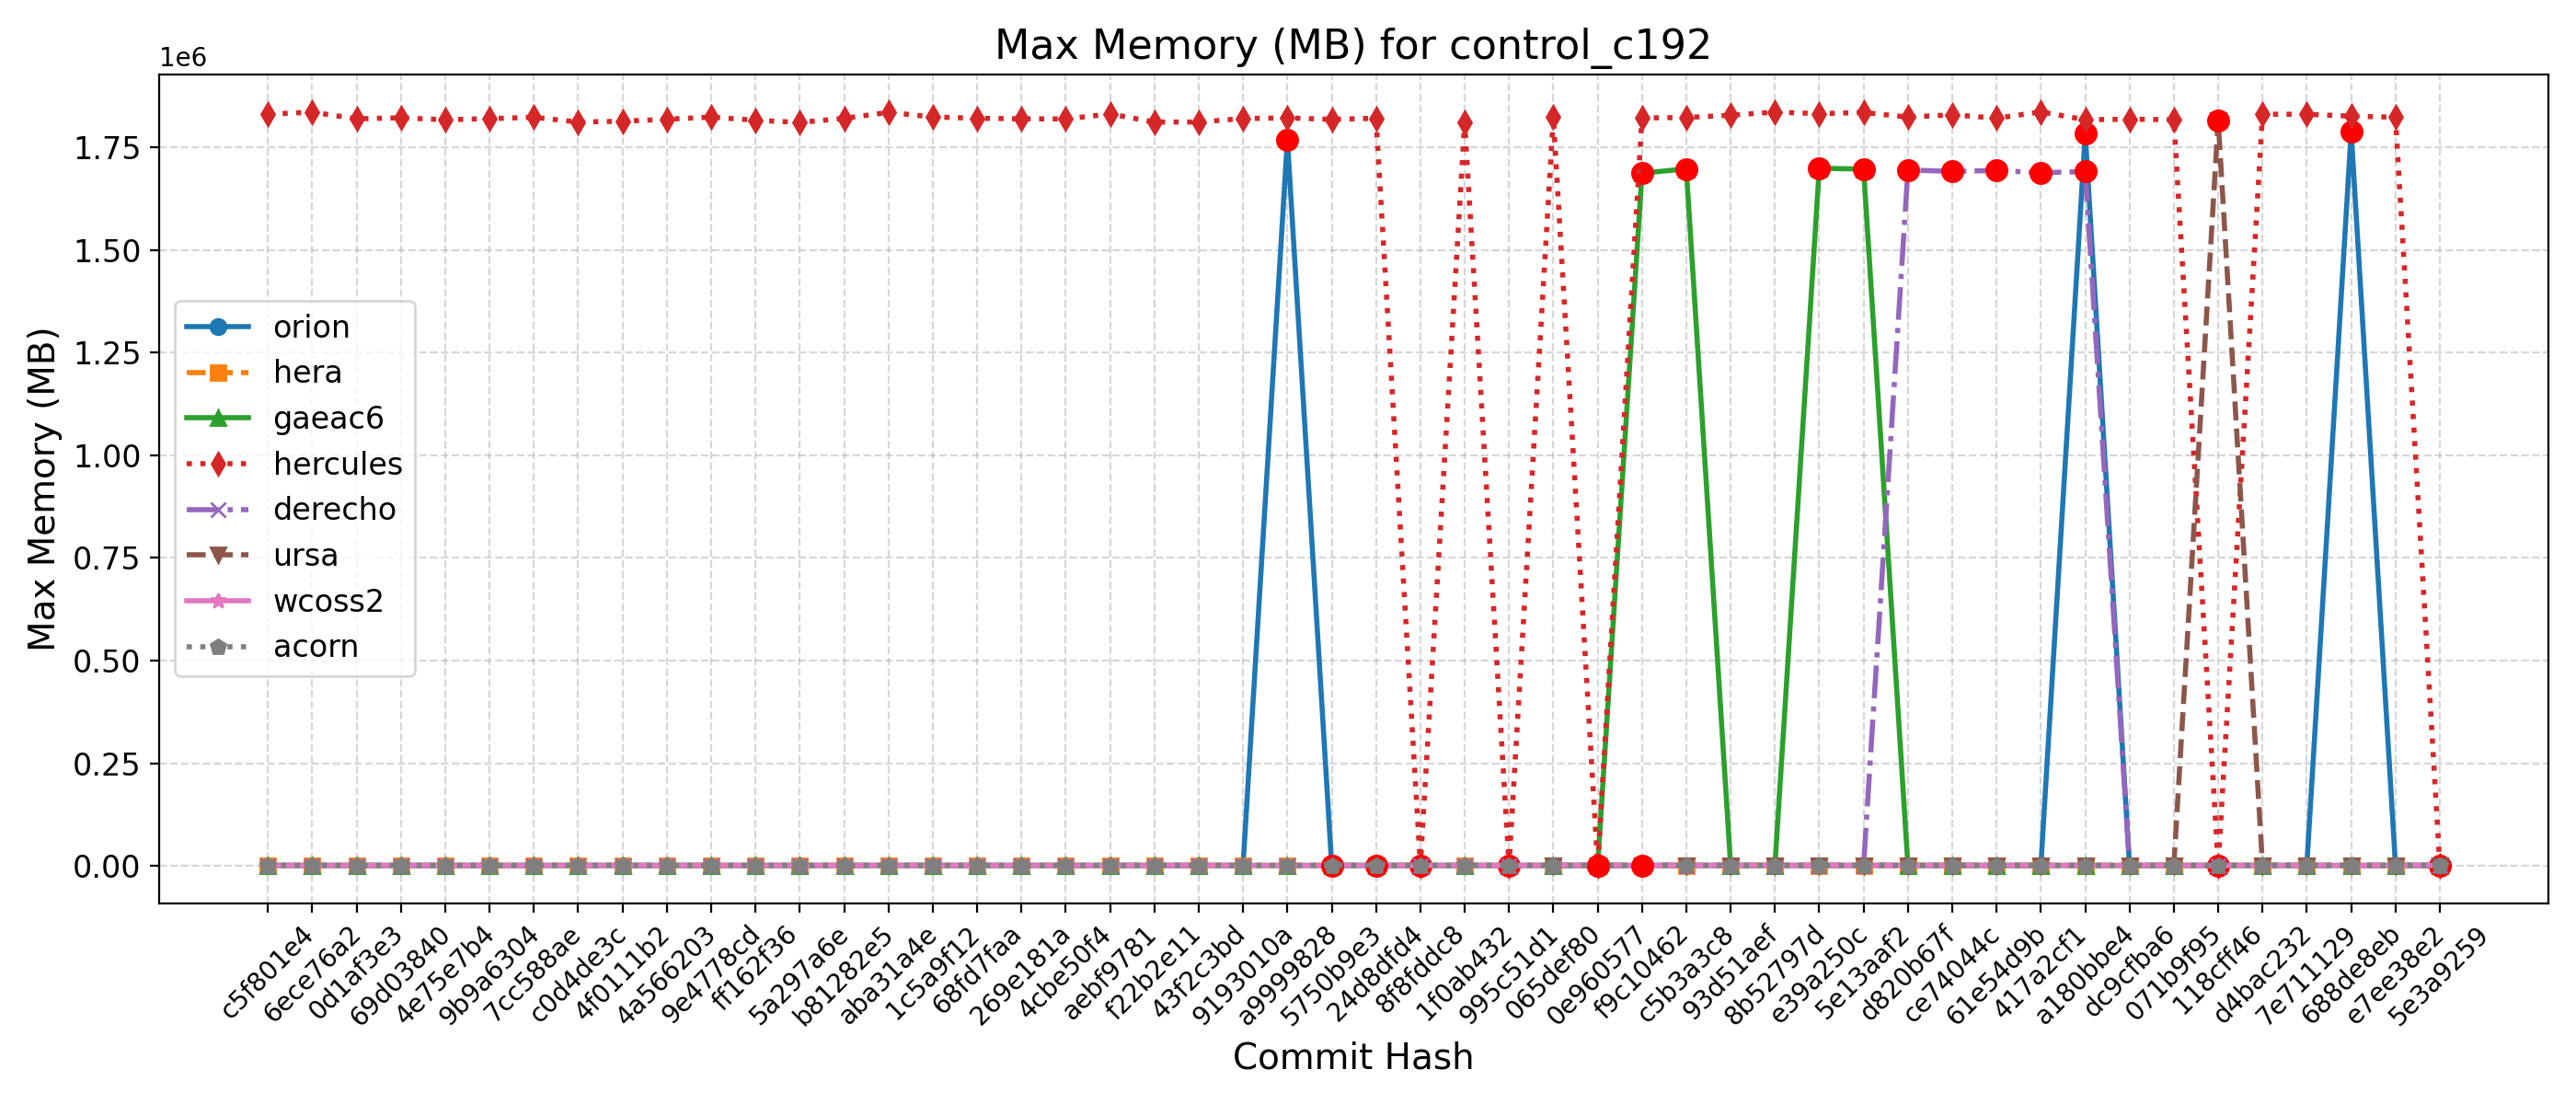

Source data for this figure (header and first rows):
Hash, Date, Message, orion, hera, gaeac6, hercules, derecho, ursa, wcoss2, acorn
5e3a9259, 2025-09-10, Introduce tuning parameter for convectiv…, 1783, 1928, 1700, 1829, 1688, 1828, 1708, 1704
e7ee38e2, 2025-09-08, Scale-aware 3DTKE EDMF and TTE-EDMF GFS …, 1789, 1925, 1704, 1822924, 1688, 1853, 1708, 1706
688de8eb, 2025-09-04, Fix default cdmbgwd settings (#2788), 1787648, 1936, 1701, 1825460, 1688, 1825, 1688, 1705
7e711129, 2025-09-02, Use container with spack stack 1.9.2 (#2…, 1799, 1928, 1696, 1830148, 1688, 1808, 1707, 1704
d4bac232, 2025-08-29, MPAS dycore + Atmosphere Generalization …, 1799, 1928, 1696, 1830148, 1688, 1808, 1707, 1704
118cff46, 2025-08-25, Add FV3 grid mask for regional domains t…, 1790, 1923, 1698, 1824, 1689, 1815936, 1709, 1703
071b9f95, 2025-08-22, Fix Restart IAU and Ultra-Low Reproducib…, 1788, 1913, 1699, 1816944, 1693, 1821, 1709, 1704
dc9cfba6, 2025-08-19, Update CICE through 2025-07 and switch t…, 1796, 1925, 1698, 1818032, 1691, 1828, 1710, 1704
a180bbe4, 2025-08-15, FV3: Fix Prate_avg and UPP call freq + F…, 1783348, 1921, 1702, 1816876, 1690664, 1821, 1709, 1702
417a2cf1, 2025-08-13, Fix conus13km tests restart and decompos…, 1795, 1925, 1702, 1835916, 1687908, 1853, 1711, 1704
61e54d9b, 2025-08-11, Add two-way ocean-wave coupling feature …, 1782, 1922, 1699, 1820572, 1693336, 1851, 1710, 1703
ce74044c, 2025-08-06, Create a user-friendly "process model" t…, 1787, 1931, 1698, 1828824, 1691076, 1826, 1708, 1703
d820b67f, 2025-08-01, Update GOCART to v2.4.3 (#2819), 1804, 1930, 1702, 1823288, 1694420, 1806, 1712, 1707
5e13aaf2, 2025-07-29, Update DATM meshes and switch to bilinea…, 1790, 1927, 1696696, 1834480, 1695, 1816, 1710, 1705
e39a250c, 2025-07-24, Update FV3 hash to include UPP ss192/Urs…, 1800, 1928, 1698720, 1831604, 1695, 1819, 1711, 1707
8b52797d, 2025-07-21, Combination of 2684,2707,2771 (MERRA2 3-…, 1792, 1929, 1702, 1835372, 1692, 1832, 1711, 1704
93d51aef, 2025-07-17, Exporting Canopy Variables from AQM to F…, 1788, 1919, 1699, 1827740, 1690, 1851, 1710, 1706
c5b3a3c8, 2025-07-14, GFDLMP-v3 and TEMPO MP microphysics (#25…, 1800, 1925, 1697268, 1822356, 1687, 1808, 1698, 1700
f9c10462, 2025-07-11, Combination of several CCPP-physics PRs …, 1791, 1915, 1686660, 1821024, 1685, 1829, 1697, 1712
0e960577, 2025-07-09, Combination #2777 (maintask writes CMEPS…, 1792, 1922, 1691, 1817, 1683, 1809, 1708, 1712
065def80, 2025-07-07, Port UFS-WM to Ursa (#2471), 1793, 1888, 1697, 1823332, 1687, 1813, 1690, 1702
995c51d1, 2025-07-03, Upgrade UFS-WM to spack-stack/1.9.2 (#26…, 1793, 1888, 1697, 1827, 1687, , 1690, 1702
1f0ab432, 2025-07-01, Reduce WW3 memory use (#2624), 1789, 1805, 1693, 1811276, 1694, , 1690, 1703
8f8fddc8, 2025-06-30, Bring in scale-aware 3DTKE related chang…, 1787, 1809, 1694, 1814, 1694, , 1682, 1702
24d8dfd4, 2025-06-26, Slight modification in orographic gravit…, 1783, 1785, 1693, 1820376, 1688, , 1678, 1698
5750b9e3, 2025-06-20, gcycle update (#2747), 1767, 1797, 1685, 1817752, 1686, , 1678, 1701
a9999828, 2025-06-12, Add a new parameter in dycore to control…, 1768316, 1780, 1692, 1821264, 1689, , 1698, 1699
9193010a, 2025-06-06, In Noah-MP, set zero for canopy liquid a…, 1785, 1799, 1693, 1819672, 1688, , 1684, 1701
43f2c3bd, 2025-06-04, Urgent Documentation Update for HSD Capa…, 1788, 1805, 1687, 1811228, 1688, , 1687, 1698
f22b2e11, 2025-06-02, Bug fix for surface roughness calculatio…, 1788, 1805, 1687, 1811228, 1688, , 1687, 1698
aebf9781, 2025-05-27, Fix bug to improve wave initialization b…, 1768, 1780, 1691, 1830796, 1686, , 1702, 1699
4cbe50f4, 2025-05-23, Add idealized, regional tropical cyclone…, 1777, 1777, 1689, 1818876, 1686, , 1689, 1699
269e181a, 2025-05-23, Add GFSv17 IAU restart tests without wav…, 1777, 1777, 1689, 1818876, 1686, , 1689, 1699
68fd7faa, 2025-05-15, Enable Hera, Hercules Gnu tests: cpld_de…, 1781, 1801, 1684, 1820344, 1686, , 1703, 1698
1c5a9f12, 2025-05-09, Add "ultra low" coupled configurations t…, 1781, 1803, 1684, 1823548, 1686, , 1703, 1698
aba31a4e, 2025-05-06, Resolve miscellaneous WM issues and upda…, 1785, 1779, 1698, 1834744, 1689, , 1688, 1698
b81282e5, 2025-05-05, Switch to vector remapping and bilinear …, 1785, 1779, 1698, 1820236, 1689, , 1688, 1698
5a297a6e, 2025-05-02, improve coupled model startup cost for w…, 1786, 1788, 1696, 1810112, 1682, , 1698, 1703
ff162f36, 2025-05-01, NSSL MP scheme updates + Stochastic Phys…, 1784, 1785, 1685, 1815768, 1688, , 1698, 1703
9e4778cd, 2025-04-25, Loosen restriction on optional arguments…, 1775, 1787, 1691, 1823088, 1685, , 1702, 1700
4a566203, 2025-04-23, CMake Atmosphere Dycore Generalization +…, 1766, 1783, 1689, 1818100, 1688, , 1702, 1698
4f0111b2, 2025-04-21, Add CMEPS log file at restart write; IAU…, 1782, 1789, 1695, 1813124, 1686, , 1697, 1697
c0d4de3c, 2025-04-18, Update mom6 to its main repository 20250…, 1783, 1786, 1683, 1811256, 1686, , 1697, 1698
7cc588ae, 2025-04-16, Add PIO configuration variables for CMEP…, 1773, 1798, 1686, 1822800, 1685, , 1697, 1698
9b9a6304, 2025-04-11, Memcheck fixes (#2655), 1783, 1805, 1688, 1819484, 1690, , 1699, 1701
4e75e7b4, 2025-04-10, Update upp submodule to the latest UPP (…, 1774, 1806, 1689, 1816712, 1688, , 1700, 1697
69d03840, 2025-04-07, Use ESMF Redist instead of Remap for FV3…, 1776, 1794, 1682, 1821532, 1687, , 1695, 1697
0d1af3e3, 2025-04-02, Convert GFS DDTs from blocked data struc…, 1777, 1803, 1682, 1818952, 1683, , 1697, 1696
6ece76a2, 2025-03-28, Update WW3  by merging develop  as of 20…, 1788, 1802, 1695, 1835252, 1695, , 1706, 1702
c5f801e4, 2025-03-27, Sync CDEPS and CMEPS to ESCOMP (#2664), 1784, 1810, 1699, 1830344, 1694, , 1706, 1707
